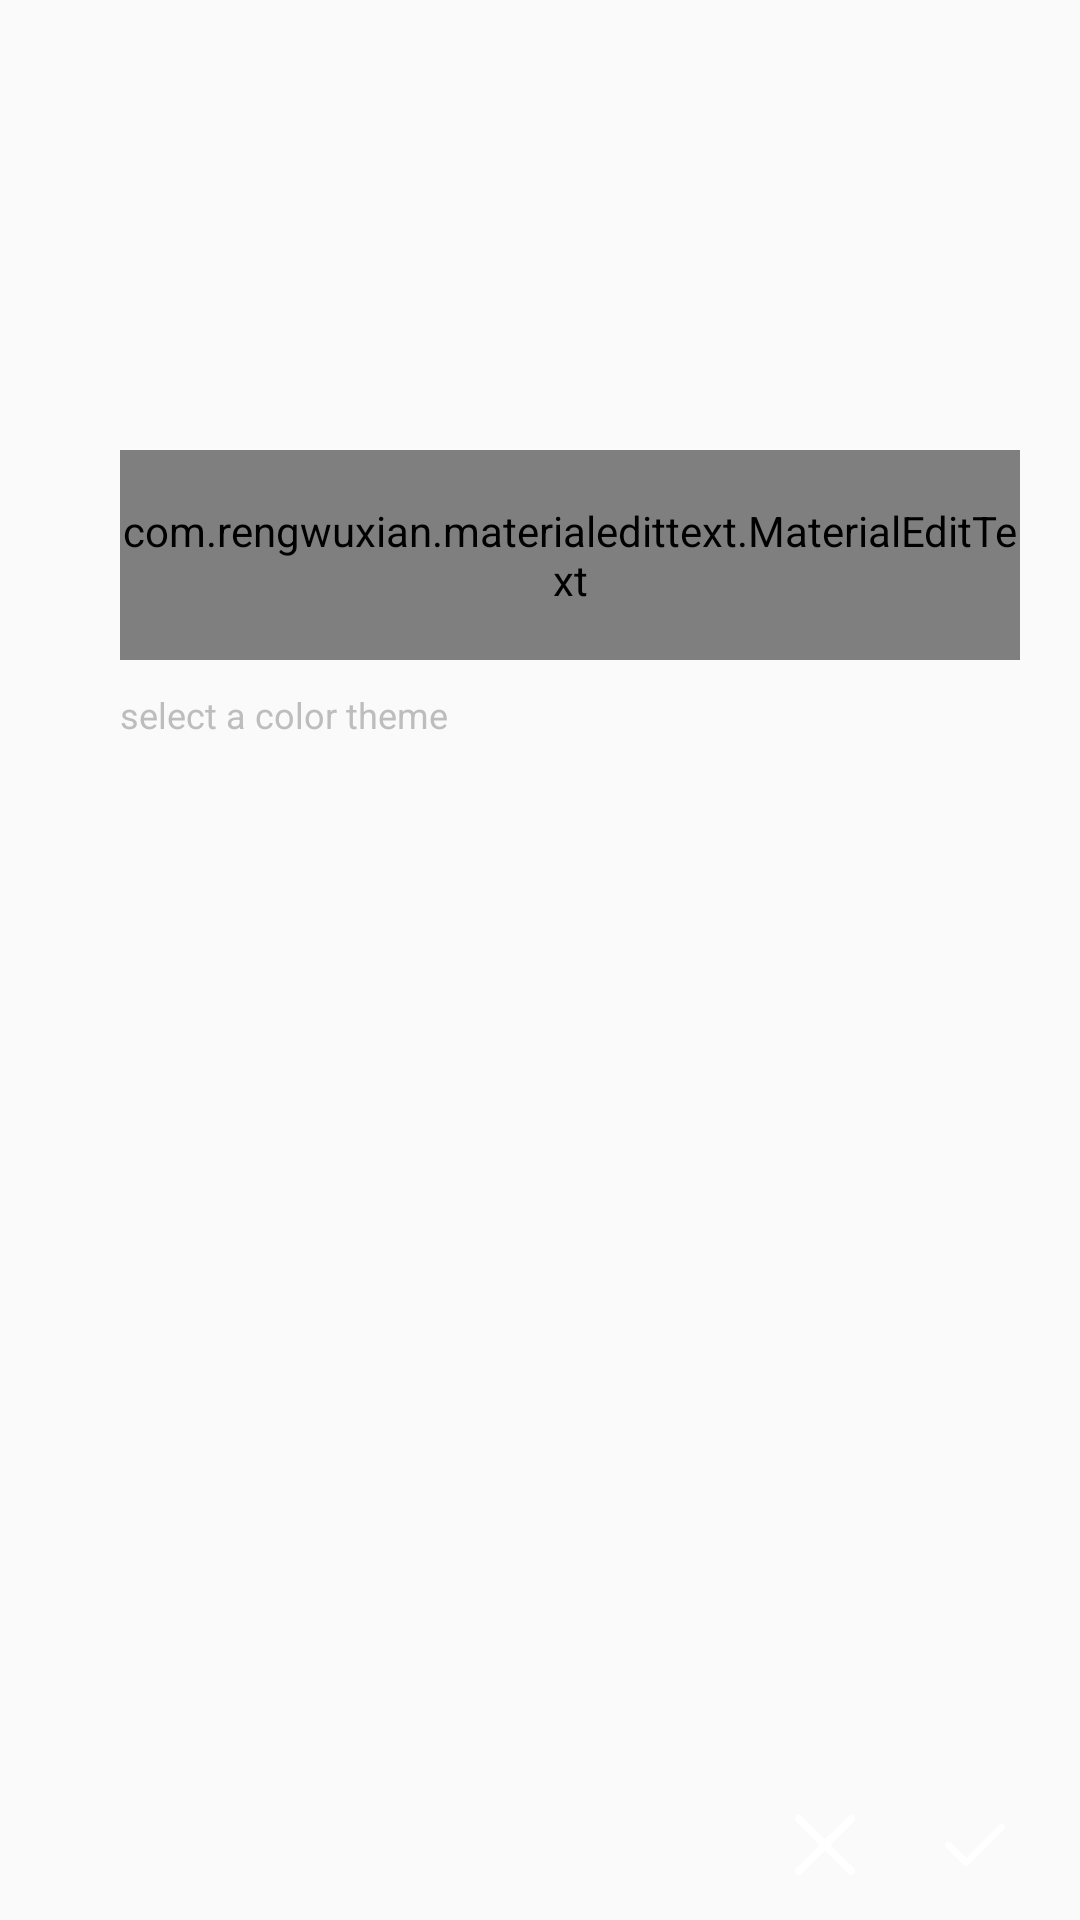

This screen was rendered from an Android layout file. Write that file and the resources it references.
<!-- AndroidManifest.xml: application theme AppTheme -->
<!-- res/layout/activity_add_task.xml -->
<?xml version="1.0" encoding="utf-8"?>
<FrameLayout xmlns:android="http://schemas.android.com/apk/res/android"
    xmlns:app="http://schemas.android.com/apk/res-auto"
    xmlns:tools="http://schemas.android.com/tools"
    android:id="@+id/taskContainer"
    android:layout_width="match_parent"
    android:layout_height="match_parent"
    android:focusable="true"
    android:focusableInTouchMode="true"
    tools:context=".activity.AddTaskActivity">

    <ImageView
        android:id="@+id/btnSubmit"
        android:layout_width="30dp"
        android:layout_height="30dp"
        android:layout_gravity="bottom|end"
        android:layout_marginBottom="10dp"
        android:layout_marginEnd="20dp"
        android:background="@drawable/item_ripple"
        android:clickable="true"
        android:focusable="true"
        android:padding="5dp"
        android:src="@drawable/icon_ok" />

    <ImageView
        android:id="@+id/btnCancel"
        android:layout_width="30dp"
        android:layout_height="30dp"
        android:layout_gravity="bottom|end"
        android:layout_marginBottom="10dp"
        android:layout_marginEnd="70dp"
        android:background="@drawable/item_ripple"
        android:clickable="true"
        android:focusable="true"
        android:padding="5dp"
        android:src="@drawable/icon_close" />

    <TextView
        android:id="@+id/tvTaskName"
        android:layout_width="match_parent"
        android:layout_height="60dp"
        android:gravity="bottom|end"
        android:paddingEnd="20dp"
        android:paddingStart="0dp"
        android:layout_marginTop="20dp"
        android:textColor="@color/textIcon"
        android:textSize="30sp" />

    <com.rengwuxian.materialedittext.MaterialEditText
        android:layout_width="match_parent"
        android:layout_height="70dp"
        android:layout_marginTop="150dp"
        android:layout_marginStart="40dp"
        android:layout_marginEnd="20dp"
        android:textSize="15sp"
        android:id="@+id/edtName"
        android:hint="input name of task"
        app:met_floatingLabel="normal"
        app:met_floatingLabelTextColor="@color/colorDivider"
        app:met_textColor="@color/textIcon"
        app:met_errorColor="@color/textPrimary"
        app:met_textColorHint="@color/colorDivider"
        app:met_helperText="Input the name of your new task"
        app:met_helperTextColor="@color/colorDivider"
        app:met_helperTextAlwaysShown="true"
        app:met_underlineColor="@color/colorDivider"/>

    <TextView
        android:layout_width="match_parent"
        android:layout_height="20dp"
        android:layout_marginTop="230dp"
        android:layout_marginStart="40dp"
        android:layout_marginEnd="20dp"
        android:textColor="@color/colorDivider"
        android:textSize="12sp"
        android:text="select a color theme"/>

    <GridView
        android:layout_width="match_parent"
        android:layout_height="200dp"
        android:layout_marginStart="40dp"
        android:layout_marginEnd="20dp"
        android:layout_marginTop="255dp"
        android:id="@+id/gvTheme"
        android:numColumns="4"/>

</FrameLayout>
<!-- resources referenced by this layout -->
<resources>
  <color name="colorDivider">#BDBDBD</color>
  <color name="textIcon">#FFFFFF</color>
  <color name="textPrimary">#212121</color>
  <!-- drawable icon_close: png bitmap (drawable, 3874 bytes) -->
  <!-- drawable icon_ok: png bitmap (drawable, 3710 bytes) -->
  <!-- drawable item_ripple (drawable) -->
  <?xml version="1.0" encoding="utf-8"?>
  <ripple android:color="#90FFFFFF"
      xmlns:android="http://schemas.android.com/apk/res/android">
  
  </ripple>
  <style name="AppTheme" parent="Theme.AppCompat.Light.DarkActionBar">
          
          <item name="colorPrimary">#fff</item>
          <item name="colorPrimaryDark">#fff</item>
          <item name="colorAccent">@color/colorAccent</item>
          <item name="windowActionBar">false</item>
          <item name="windowNoTitle">true</item>
      </style>
  <color name="colorAccent">#FF4081</color>
</resources>
